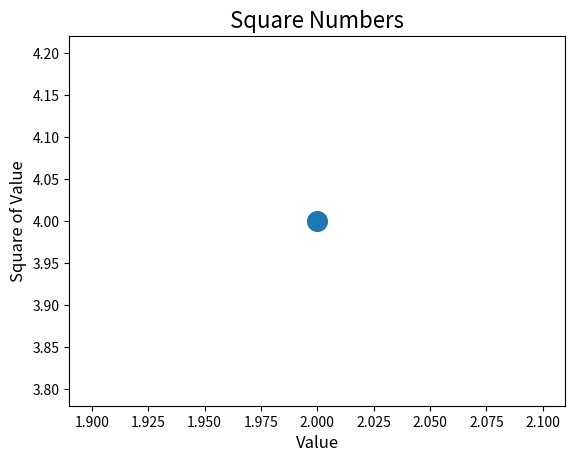

Here is the Python script that generated this plot:
import matplotlib.pyplot as plt

plt.scatter(2, 4, s=200)

# Назначение заголовка диаграммы и меток осей.
plt.title("Square Numbers", fontsize=16)
plt.xlabel("Value", fontsize=12)
plt.ylabel("Square of Value", fontsize=12)

# Назначение размера шрифта делений на осях.
plt.tick_params(axis='both', which='major', labelsize=10)

plt.show()